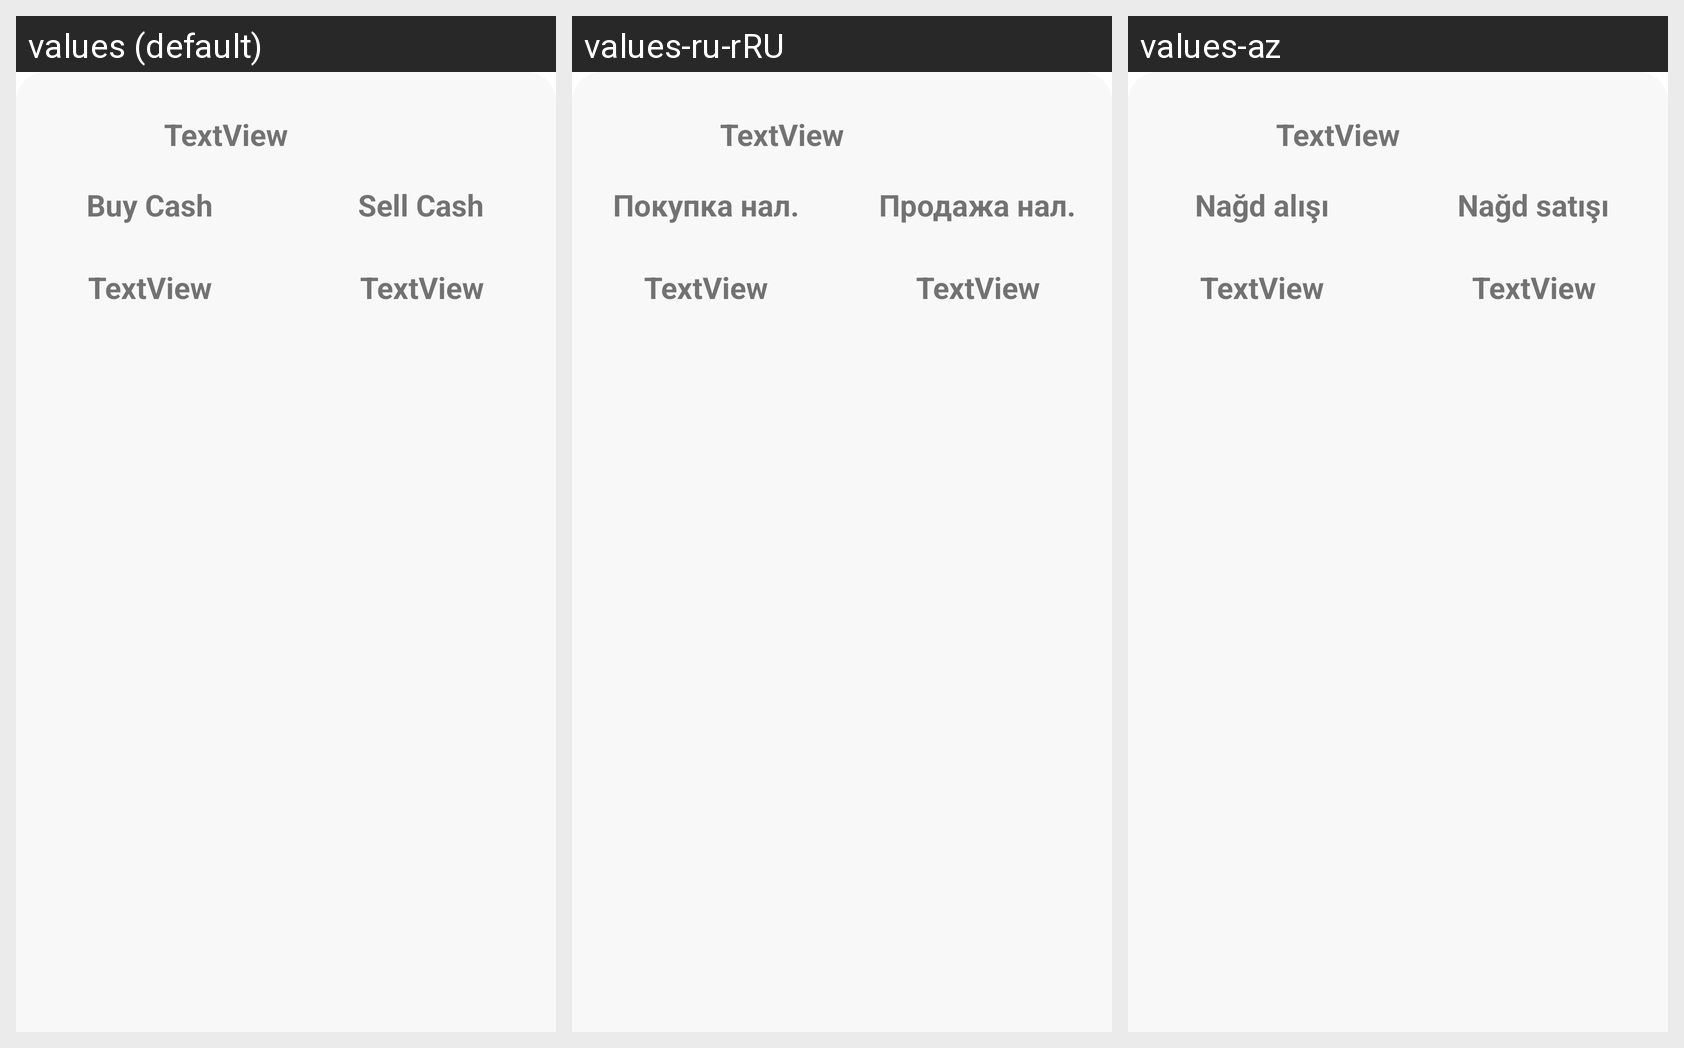

Strings drawn on this Android screen and how each of the app's shown locales translates them:
Android screen res/layout/bank_row_details.xml rendered under 3 locales, left to right: values (default), values-ru-rRU, values-az. Device: Nexus 5 (rendered at 1080×1920; each locale shown at half size, 540×960, under a caption strip naming it); theme Theme.ConverterKT.
Strings drawn on this screen, with the default value and each locale's value (text and hints the layout hard-codes, and strings that could not be matched under every locale, appear in the picture but are not listed):

sellcash_col_label
  values: Sell Cash
  values-ru-rRU: Продажа нал.
  values-az: Nağd satışı

buycash_col_label
  values: Buy Cash
  values-ru-rRU: Покупка нал.
  values-az: Nağd alışı
